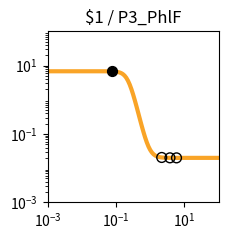

Reproduce this figure in Python. (Note: this script raises an exception after producing the figure.)
import matplotlib.pyplot as plt
import matplotlib.ticker as ticker
import numpy as np

fig, ax = plt.subplots(figsize=(2.5,2.5))

plt.xlim(1.000000e-03, 1.000000e+02)
plt.ylim(1.000000e-03, 1.000000e+02)

x = np.array([1.000000e-03,1.122018e-03,1.258925e-03,1.412538e-03,1.584893e-03,1.778279e-03,1.995262e-03,2.238721e-03,2.511886e-03,2.818383e-03,3.162278e-03,3.548134e-03,3.981072e-03,4.466836e-03,5.011872e-03,5.623413e-03,6.309573e-03,7.079458e-03,7.943282e-03,8.912509e-03,1.000000e-02,1.122018e-02,1.258925e-02,1.412538e-02,1.584893e-02,1.778279e-02,1.995262e-02,2.238721e-02,2.511886e-02,2.818383e-02,3.162278e-02,3.548134e-02,3.981072e-02,4.466836e-02,5.011872e-02,5.623413e-02,6.309573e-02,7.079458e-02,7.943282e-02,8.912509e-02,1.000000e-01,1.122018e-01,1.258925e-01,1.412538e-01,1.584893e-01,1.778279e-01,1.995262e-01,2.238721e-01,2.511886e-01,2.818383e-01,3.162278e-01,3.548134e-01,3.981072e-01,4.466836e-01,5.011872e-01,5.623413e-01,6.309573e-01,7.079458e-01,7.943282e-01,8.912509e-01,1.000000e+00,1.122018e+00,1.258925e+00,1.412538e+00,1.584893e+00,1.778279e+00,1.995262e+00,2.238721e+00,2.511886e+00,2.818383e+00,3.162278e+00,3.548134e+00,3.981072e+00,4.466836e+00,5.011872e+00,5.623413e+00,6.309573e+00,7.079458e+00,7.943282e+00,8.912509e+00,1.000000e+01,1.122018e+01,1.258925e+01,1.412538e+01,1.584893e+01,1.778279e+01,1.995262e+01,2.238721e+01,2.511886e+01,2.818383e+01,3.162278e+01,3.548134e+01,3.981072e+01,4.466836e+01,5.011872e+01,5.623413e+01,6.309573e+01,7.079458e+01,7.943282e+01,8.912509e+01,1.000000e+02,])
y = np.array([6.800000e+00,6.800000e+00,6.800000e+00,6.800000e+00,6.800000e+00,6.800000e+00,6.800000e+00,6.800000e+00,6.800000e+00,6.800000e+00,6.800000e+00,6.800000e+00,6.800000e+00,6.800000e+00,6.799999e+00,6.799999e+00,6.799998e+00,6.799997e+00,6.799995e+00,6.799992e+00,6.799987e+00,6.799979e+00,6.799966e+00,6.799945e+00,6.799910e+00,6.799855e+00,6.799765e+00,6.799618e+00,6.799381e+00,6.798996e+00,6.798371e+00,6.797359e+00,6.795717e+00,6.793057e+00,6.788747e+00,6.781769e+00,6.770483e+00,6.752258e+00,6.722909e+00,6.675850e+00,6.600919e+00,6.482918e+00,6.300285e+00,6.025072e+00,5.626608e+00,5.081876e+00,4.392834e+00,3.602038e+00,2.789704e+00,2.044942e+00,1.430031e+00,9.647490e-01,6.354056e-01,4.131375e-01,2.679183e-01,1.750387e-01,1.164417e-01,7.979153e-02,5.699223e-02,4.285704e-02,3.411178e-02,2.870820e-02,2.537208e-02,2.331340e-02,2.204341e-02,2.126010e-02,2.077703e-02,2.047913e-02,2.029544e-02,2.018217e-02,2.011233e-02,2.006926e-02,2.004271e-02,2.002633e-02,2.001624e-02,2.001001e-02,2.000617e-02,2.000381e-02,2.000235e-02,2.000145e-02,2.000089e-02,2.000055e-02,2.000034e-02,2.000021e-02,2.000013e-02,2.000008e-02,2.000005e-02,2.000003e-02,2.000002e-02,2.000001e-02,2.000001e-02,2.000000e-02,2.000000e-02,2.000000e-02,2.000000e-02,2.000000e-02,2.000000e-02,2.000000e-02,2.000000e-02,2.000000e-02,2.000000e-02,])
c = "#f9a427"

hi_x = np.array([7.724744e-02,])
hi_y = np.array([6.731346e+00,])
lo_x = np.array([5.870636e+00,2.170184e+00,3.777699e+00,])
lo_y = np.array([2.000836e-02,2.054597e-02,2.005323e-02,])

plt.loglog(x,y,lw=3,color=c)
plt.scatter(hi_x,hi_y,marker='o',s=50,color='black',zorder=10)
plt.scatter(lo_x,lo_y,marker='o',s=50,edgecolors='black',color='none',zorder=10)

plt.title("$1 / P3_PhlF")

ax.xaxis.set_major_locator(ticker.LogLocator(numticks=3))
ax.yaxis.set_major_locator(ticker.LogLocator(numticks=3))

ax.set_aspect('equal')
plt.tight_layout()

plt.savefig("/root/output/response_plot_$1_P3_PhlF.png", bbox_inches='tight')
